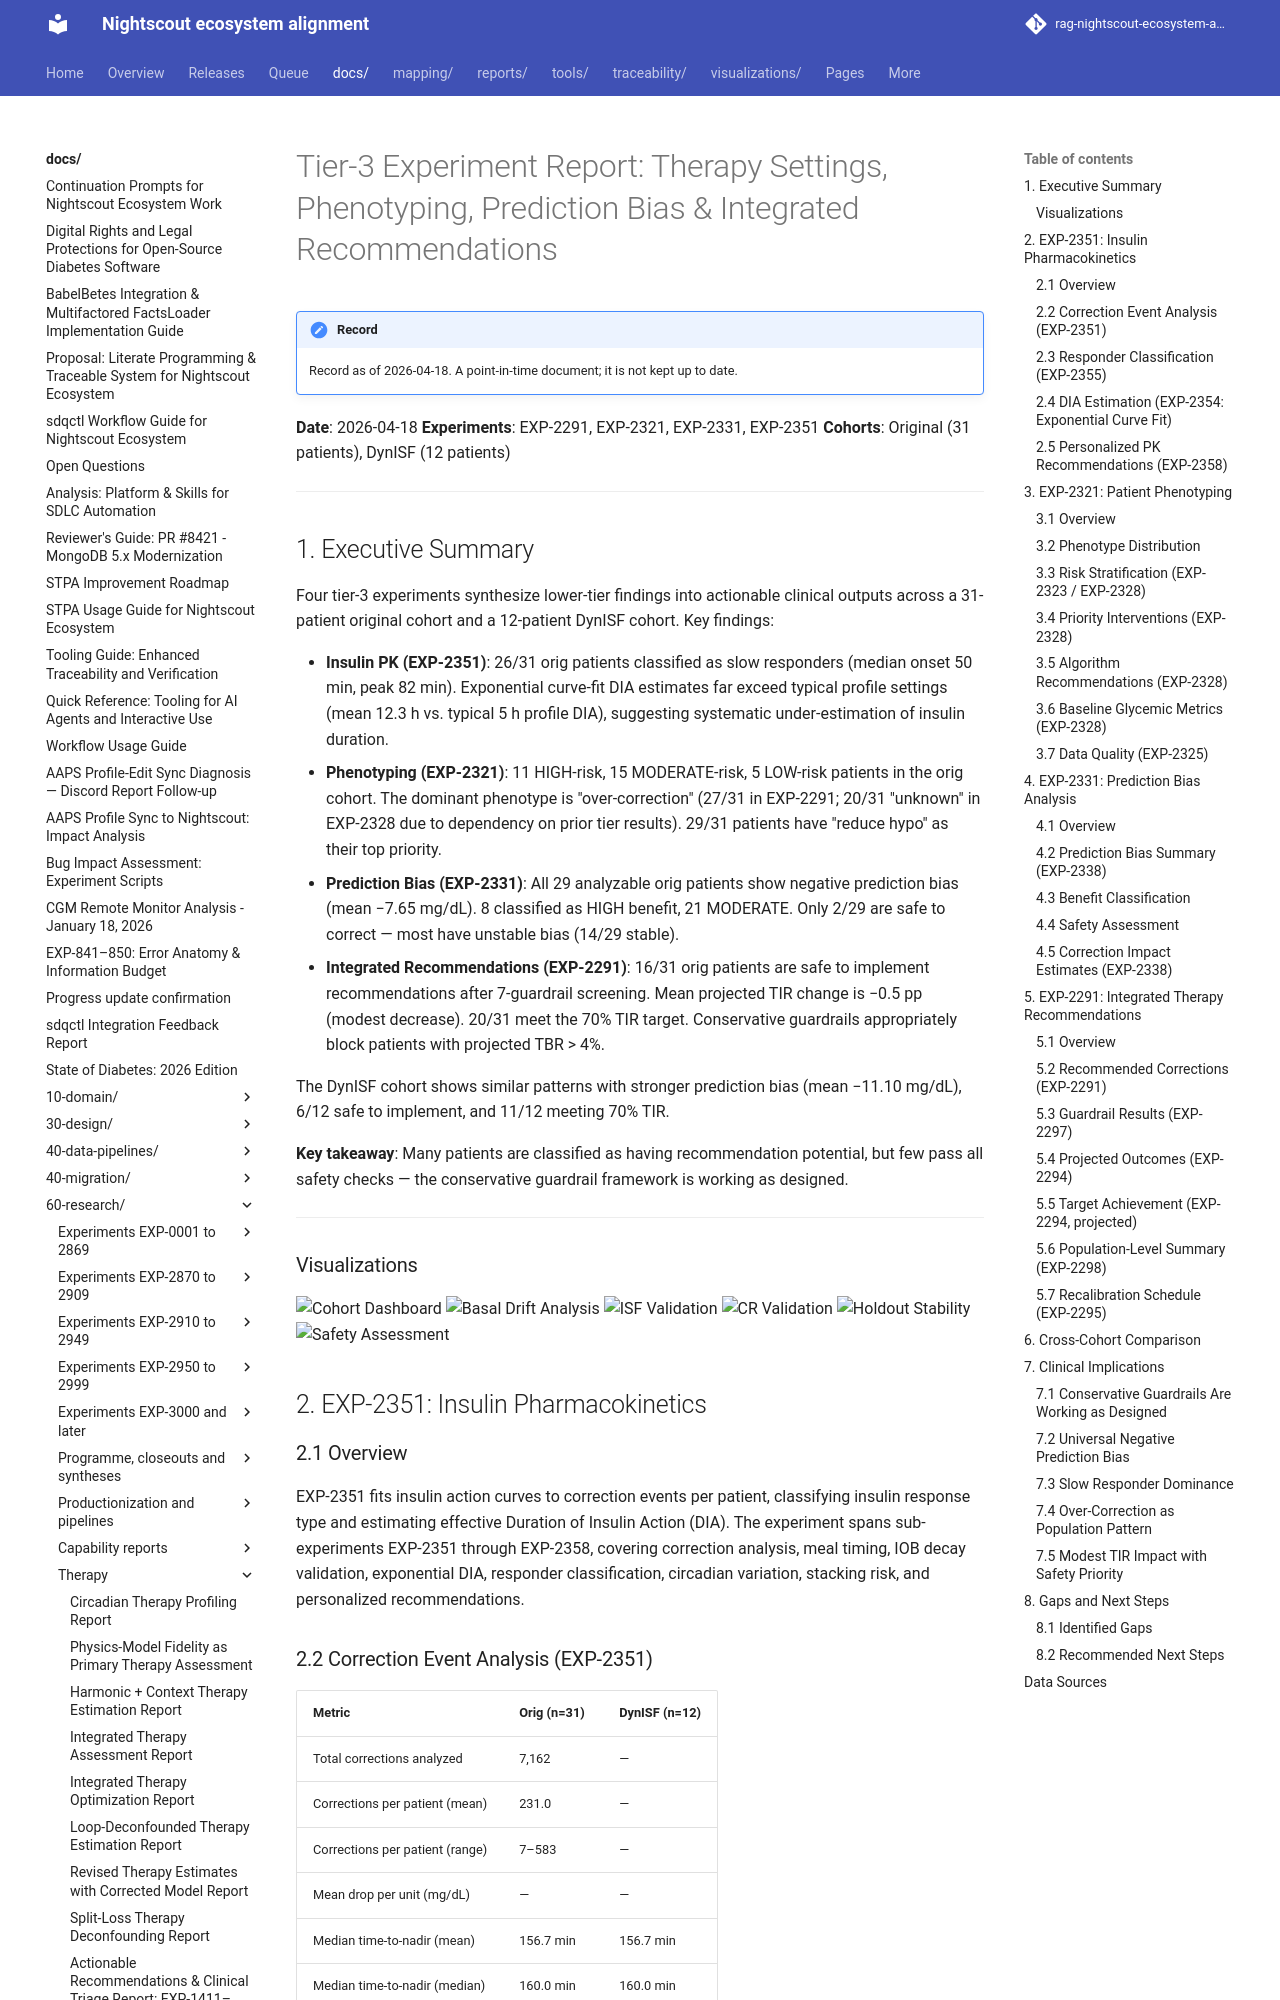

repository: bewest/rag-nightscout-ecosystem-alignment · page: docs/60-research/tier3-therapy-phenotype-report-2026-04-18.html · generator: mkdocs

# Tier-3 Experiment Report: Therapy Settings, Phenotyping, Prediction Bias & Integrated Recommendations

**Date**: 2026-04-18
**Experiments**: EXP-2291, EXP-2321, EXP-2331, EXP-2351
**Cohorts**: Original (31 patients), DynISF (12 patients)

---

## 1. Executive Summary

Four tier-3 experiments synthesize lower-tier findings into actionable clinical outputs across a 31-patient original cohort and a 12-patient DynISF cohort. Key findings:

- **Insulin PK (EXP-2351)**: 26/31 orig patients classified as slow responders (median onset 50 min, peak 82 min). Exponential curve-fit DIA estimates far exceed typical profile settings (mean 12.3 h vs. typical 5 h profile DIA), suggesting systematic under-estimation of insulin duration.
- **Phenotyping (EXP-2321)**: 11 HIGH-risk, 15 MODERATE-risk, 5 LOW-risk patients in the orig cohort. The dominant phenotype is "over-correction" (27/31 in EXP-2291; 20/31 "unknown" in EXP-2328 due to dependency on prior tier results). 29/31 patients have "reduce hypo" as their top priority.
- **Prediction Bias (EXP-2331)**: All 29 analyzable orig patients show negative prediction bias (mean −7.65 mg/dL). 8 classified as HIGH benefit, 21 MODERATE. Only 2/29 are safe to correct — most have unstable bias (14/29 stable).
- **Integrated Recommendations (EXP-2291)**: 16/31 orig patients are safe to implement recommendations after 7-guardrail screening. Mean projected TIR change is −0.5 pp (modest decrease). 20/31 meet the 70% TIR target. Conservative guardrails appropriately block patients with projected TBR > 4%.

The DynISF cohort shows similar patterns with stronger prediction bias (mean −11.10 mg/dL), 6/12 safe to implement, and 11/12 meeting 70% TIR.

**Key takeaway**: Many patients are classified as having recommendation potential, but few pass all safety checks — the conservative guardrail framework is working as designed.

---


### Visualizations

![Cohort Dashboard](../../visualizations/therapy-validation-report/fig01_cohort_dashboard.png)
![Basal Drift Analysis](../../visualizations/therapy-validation-report/fig02_basal_drift.png)
![ISF Validation](../../visualizations/therapy-validation-report/fig03_isf_validation.png)
![CR Validation](../../visualizations/therapy-validation-report/fig04_cr_validation.png)
![Holdout Stability](../../visualizations/therapy-validation-report/fig05_holdout_stability.png)
![Safety Assessment](../../visualizations/therapy-validation-report/fig09_safety.png)


## 2. EXP-2351: Insulin Pharmacokinetics
